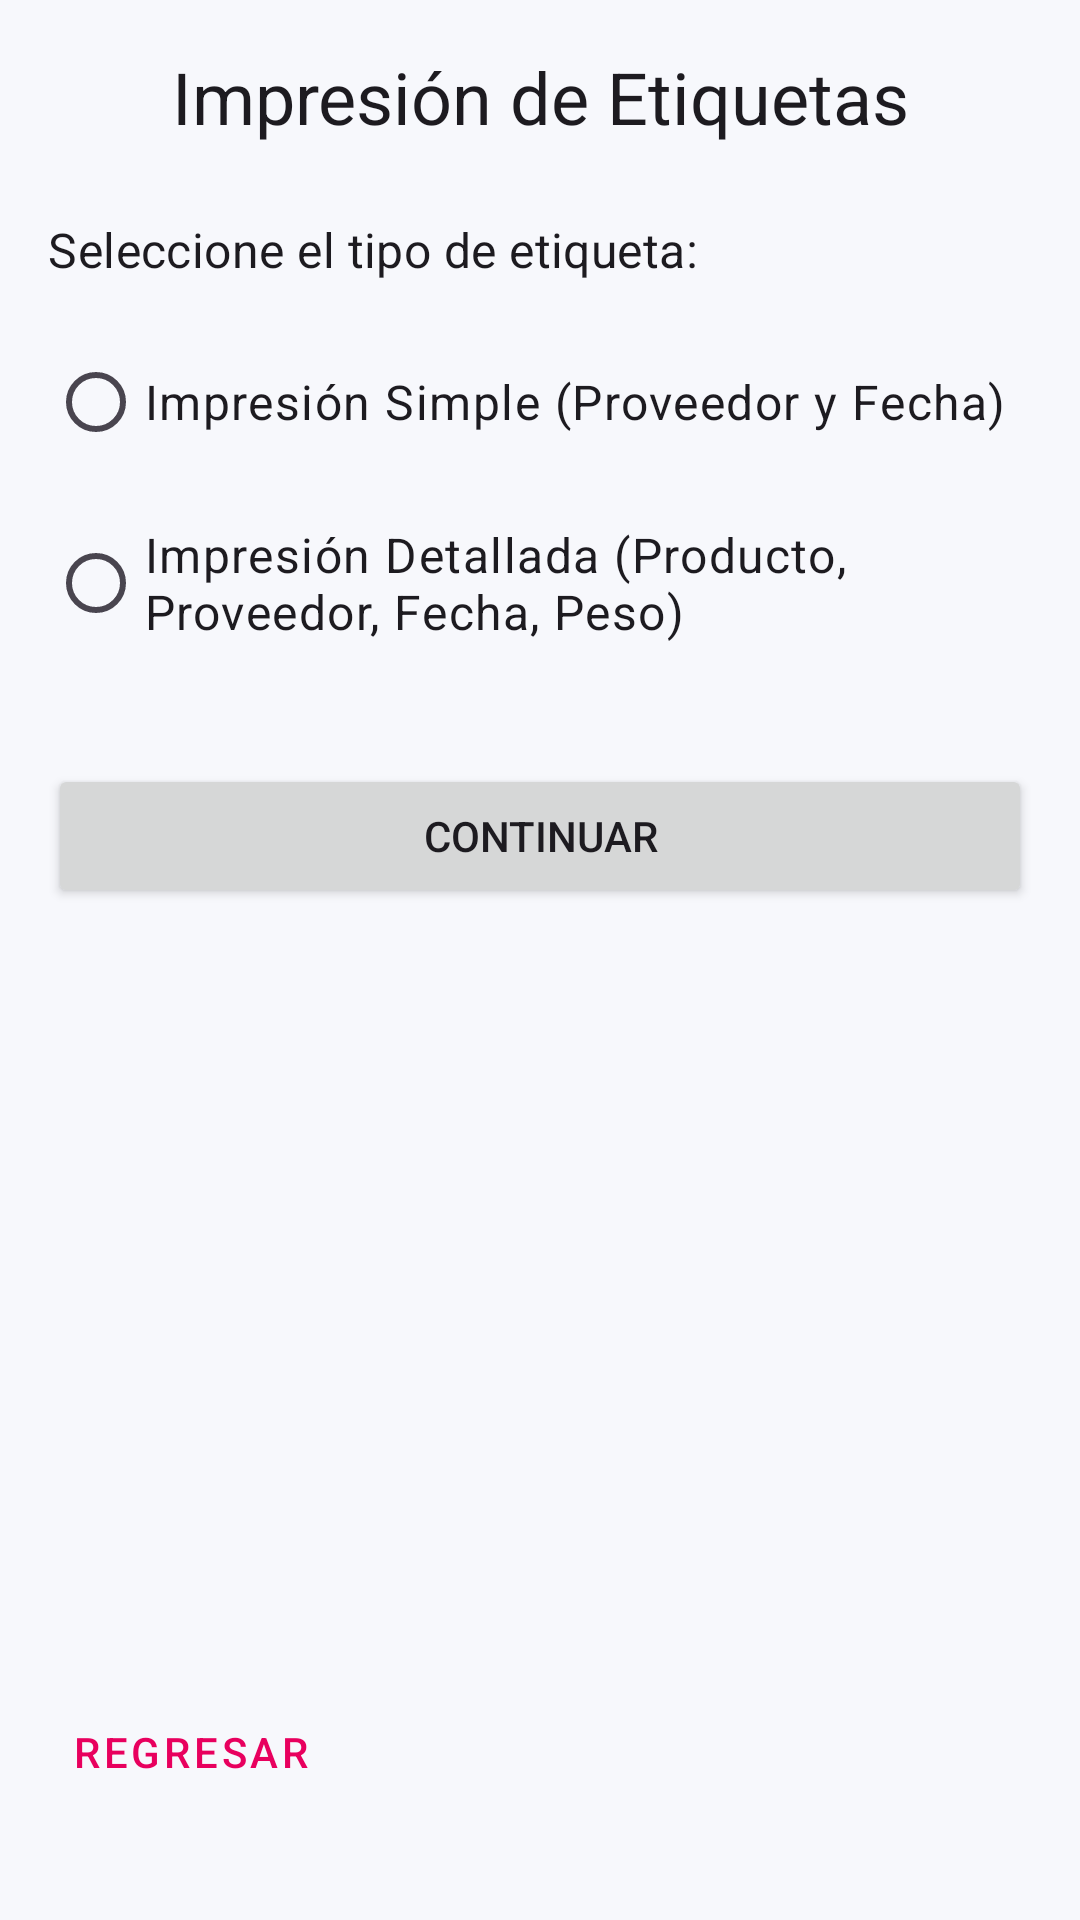

Here is an Android app screen rendered from its layout file. Give the layout XML and the strings, colors and styles it references.
<!-- AndroidManifest.xml: application theme Theme.Bocana -->
<!-- res/layout/fragment_print_label_main.xml -->
<?xml version="1.0" encoding="utf-8"?>
<androidx.constraintlayout.widget.ConstraintLayout xmlns:android="http://schemas.android.com/apk/res/android"
    xmlns:app="http://schemas.android.com/apk/res-auto"
    xmlns:tools="http://schemas.android.com/tools"
    android:layout_width="match_parent"
    android:layout_height="match_parent"
    android:padding="16dp"
    tools:context=".ui.printing.PrintLabelMainFragment">

    <TextView
        android:id="@+id/textViewPrintLabelTitle"
        android:layout_width="0dp"
        android:layout_height="wrap_content"
        android:text="Impresión de Etiquetas"
        android:textAppearance="@style/TextAppearance.MaterialComponents.Headline5"
        android:textAlignment="center"
        app:layout_constraintTop_toTopOf="parent"
        app:layout_constraintStart_toStartOf="parent"
        app:layout_constraintEnd_toEndOf="parent"
        android:layout_marginBottom="24dp"/>

    <TextView
        android:id="@+id/textViewSelectLabelType"
        android:layout_width="wrap_content"
        android:layout_height="wrap_content"
        android:text="Seleccione el tipo de etiqueta:"
        android:textAppearance="@style/TextAppearance.MaterialComponents.Subtitle1"
        app:layout_constraintTop_toBottomOf="@id/textViewPrintLabelTitle"
        app:layout_constraintStart_toStartOf="parent"
        android:layout_marginTop="24dp"/>

    <RadioGroup
        android:id="@+id/radioGroupLabelType"
        android:layout_width="0dp"
        android:layout_height="wrap_content"
        android:layout_marginTop="16dp"
        app:layout_constraintTop_toBottomOf="@id/textViewSelectLabelType"
        app:layout_constraintStart_toStartOf="parent"
        app:layout_constraintEnd_toEndOf="parent">

        <RadioButton
            android:id="@+id/radioButtonSimplePrint"
            android:layout_width="match_parent"
            android:layout_height="wrap_content"
            android:text="Impresión Simple (Proveedor y Fecha)"
            android:textAppearance="@style/TextAppearance.MaterialComponents.Body1"
            android:paddingVertical="8dp"/>

        <RadioButton
            android:id="@+id/radioButtonDetailedPrint"
            android:layout_width="match_parent"
            android:layout_height="wrap_content"
            android:text="Impresión Detallada (Producto, Proveedor, Fecha, Peso)"
            android:textAppearance="@style/TextAppearance.MaterialComponents.Body1"
            android:paddingVertical="8dp"
            android:layout_marginTop="8dp"/>
    </RadioGroup>

    <Button
        android:id="@+id/buttonPrintLabelContinue"
        android:layout_width="0dp"
        android:layout_height="wrap_content"
        android:text="Continuar"
        app:layout_constraintTop_toBottomOf="@id/radioGroupLabelType"
        app:layout_constraintStart_toStartOf="parent"
        app:layout_constraintEnd_toEndOf="parent"
        android:layout_marginTop="32dp"/>

    <Button
        android:id="@+id/buttonPrintLabelBack"
        style="@style/Widget.MaterialComponents.Button.TextButton"
        android:layout_width="wrap_content"
        android:layout_height="wrap_content"
        android:text="Regresar"
        app:icon="@drawable/atras"
        app:iconGravity="start"
        app:layout_constraintBottom_toBottomOf="parent"
        app:layout_constraintStart_toStartOf="parent"
        android:layout_marginBottom="16dp"/>

</androidx.constraintlayout.widget.ConstraintLayout>
<!-- resources referenced by this layout -->
<resources>
  <style name="Theme.Bocana" parent="Theme.Material3.DayNight.NoActionBar">
          <item name="colorPrimary">@color/brand_purple</item>
          <item name="colorSurface">@color/bocana_surface</item>
          <item name="colorOnSurface">@color/bocana_text_primary</item>
          <item name="android:colorBackground">@color/bocana_screen_background</item>
          <item name="android:windowBackground">@color/bocana_screen_background</item>
          <item name="android:statusBarColor">@color/brand_purple</item>
          <item name="android:navigationBarColor">@color/bocana_surface</item>
          <item name="android:windowLightStatusBar">false</item>
          <item name="android:windowLightNavigationBar">true</item>
          <item name="android:forceDarkAllowed" tools:targetApi="q">false</item>
      </style>
  <color name="brand_purple">#E8005E</color>
  <color name="bocana_surface">#FFFFFF</color>
  <color name="bocana_text_primary">#020961</color>
  <color name="bocana_screen_background">#F7F8FC</color>
</resources>
